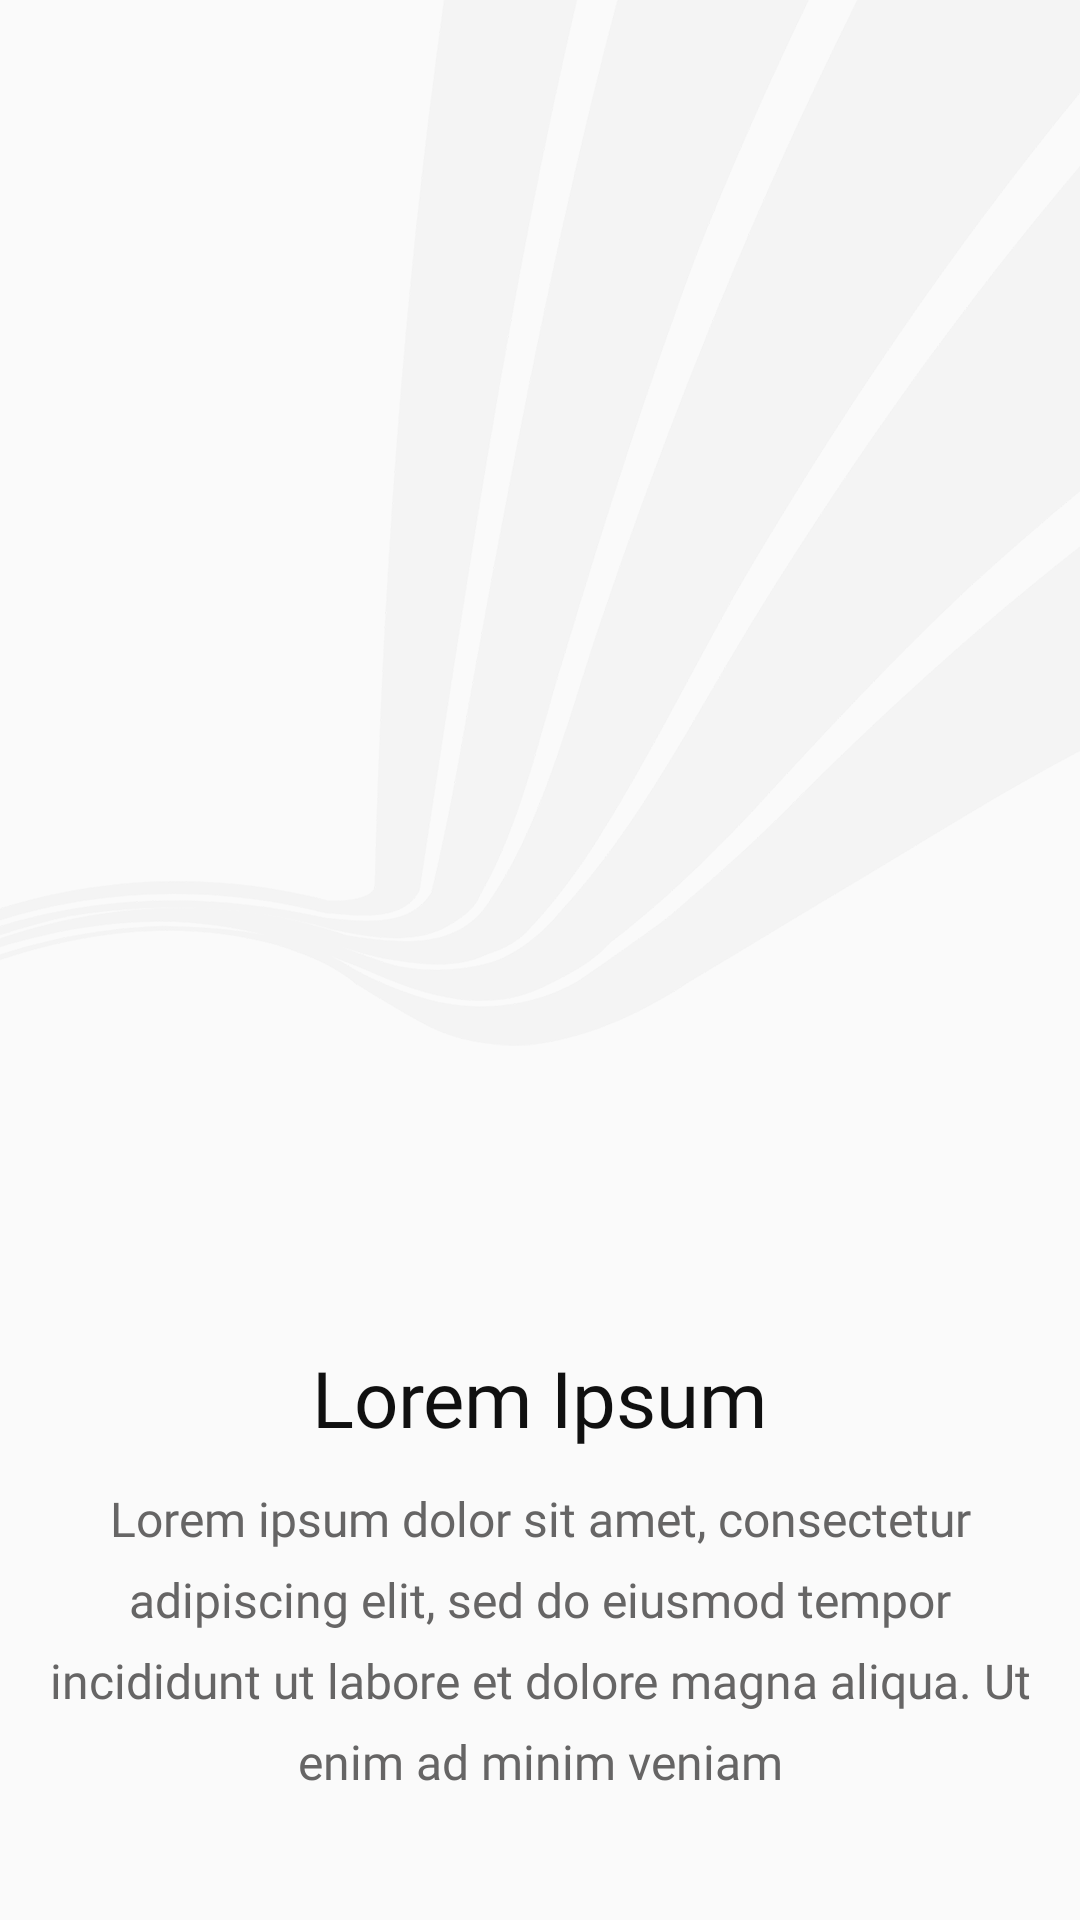

Here is an Android app screen rendered from its layout file. Give the layout XML and the strings, colors and styles it references.
<!-- AndroidManifest.xml: application theme AppTheme -->
<!-- res/layout/fragment_third_screen.xml -->
<?xml version="1.0" encoding="utf-8"?>
<androidx.constraintlayout.widget.ConstraintLayout
    xmlns:android="http://schemas.android.com/apk/res/android"
    xmlns:app="http://schemas.android.com/apk/res-auto"
    xmlns:tools="http://schemas.android.com/tools"
    android:orientation="vertical"
    android:layout_width="match_parent"
    android:background="@mipmap/intro_screen_bg3"
    android:layout_marginStart="16dp"
    android:layout_marginEnd="16dp"
    android:layout_height="wrap_content">

    <ImageView
        android:id="@+id/img_pager"
        android:layout_width="match_parent"
        android:layout_height="0dp"
        android:layout_marginTop="8dp"
        android:layout_marginBottom="16dp"
        app:layout_constraintBottom_toTopOf="@+id/textView"
        app:layout_constraintEnd_toEndOf="parent"
        app:layout_constraintHorizontal_bias="1.0"
        app:layout_constraintStart_toStartOf="parent"
        app:layout_constraintTop_toTopOf="parent" />

    <TextView
        android:id="@+id/textView"
        android:layout_width="wrap_content"
        android:layout_height="wrap_content"
        android:layout_marginBottom="12dp"
        android:text="Lorem Ipsum"
        android:fontFamily="@font/barlow_bold"
        android:textColor="#101010"
        android:textSize="26sp"
        app:layout_constraintBottom_toTopOf="@+id/textView2"
        app:layout_constraintEnd_toEndOf="parent"
        app:layout_constraintStart_toStartOf="parent" />

    <TextView
        android:id="@+id/textView2"
        android:layout_width="0dp"
        android:layout_height="wrap_content"
        android:layout_marginStart="16dp"
        android:layout_marginLeft="16dp"
        android:layout_marginEnd="16dp"
        android:layout_marginRight="16dp"
        android:layout_marginBottom="42dp"
        android:gravity="center"
        android:fontFamily="@font/barlow_regular"
        android:lineSpacingExtra="8dp"
        android:text="Lorem ipsum dolor sit amet, consectetur adipiscing elit, sed do eiusmod tempor incididunt ut labore et dolore magna aliqua. Ut enim ad minim veniam"
        android:textColor="#666565"
        android:textSize="16sp"
        app:layout_constraintBottom_toBottomOf="parent"
        app:layout_constraintEnd_toEndOf="parent"
        app:layout_constraintStart_toStartOf="parent" />

</androidx.constraintlayout.widget.ConstraintLayout>
<!-- resources referenced by this layout -->
<resources>
  <!-- mipmap intro_screen_bg3: png bitmap (mipmap-hdpi, 62895 bytes) -->
  <style name="AppTheme" parent="Theme.AppCompat.Light.DarkActionBar">
          
          <item name="colorPrimary">@color/colorPrimary</item>
          <item name="colorPrimaryDark">@color/colorPrimaryDark</item>
          <item name="colorAccent">@color/colorAccent</item>
      </style>
  <color name="colorPrimary">#FBFBFB</color>
  <color name="colorPrimaryDark">#FBFBFB</color>
  <color name="colorAccent">#03DAC5</color>
</resources>
